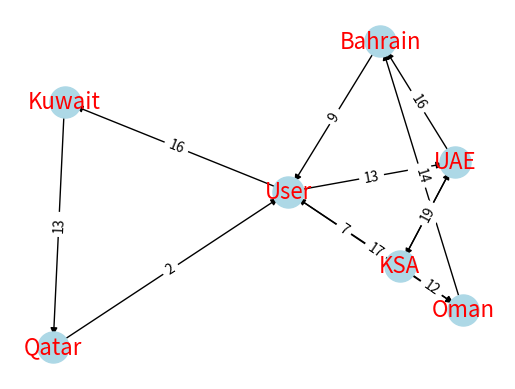

Generate this figure with matplotlib:
""" import networkx as nx
import matplotlib.pyplot as plt
# Function to plot the original directed graph
def plotGraph(G):
    pos = nx.spring_layout(G, seed=42)
    nx.draw(G, pos, with_labels=True, node_size=700, node_color='lightblue', font_size=8, font_color='black', font_weight='bold', edge_color='gray', linewidths=1, font_family='arial', arrowsize=10)
    plt.title('Original Directed Graph')
    plt.show()
    # Create a directed graph representing the network
G = nx.DiGraph()
# Add edges and their weights to the graph
edges = [
('User', 'Kuwait', {'weight': 2}),
('User', 'UAE', {'weight': 13}),
('User', 'Oman', {'weight': 17}),
('User', 'Qatar', {'weight': 2}),
('User', 'Bahrain', {'weight': 9}),
('User', 'KSA', {'weight': 7}),
('Qatar', 'Kuwait', {'weight': 13}),
('Bahrain', 'Oman', {'weight': 14}),
('Oman', 'KSA', {'weight': 12}),
('UAE', 'KSA', {'weight': 19}),
('UAE', 'Bahrain', {'weight': 16}),
]

G.add_edges_from(edges)
# Plot the original directed graph
plotGraph(G)
#------ """

import networkx as nx
import matplotlib.pyplot as plt


def plotGraph(G,pos=None, label=None):
    
    if pos is None:
        pos = nx.spring_layout(G, seed=42, scale=2)
    nx.draw_networkx(G, pos, with_labels=True, node_size=800, node_color='lightblue', font_size=10, font_color='black', font_weight='bold', edge_color='red', linewidths=1, font_family='arial')
    if label:
        plt.title(label)
    plt.show()
    
    pos = nx.spring_layout(G, seed=42, scale=3)  # Adjust the scale parameter
    edge_weights = nx.get_edge_attributes(G, 'weight')
    """ edge_widths = [weight * 0.1 for weight in edge_weights.values()] """
    nx.draw_networkx(G, pos, with_labels=True, node_size=800, node_color='lightblue', font_size=14, font_color='black', font_weight='bold', edge_color='red', linewidths=3, font_family='arial')
    nx.draw_networkx_edge_labels(G, pos, edge_labels=edge_weights)
    plt.show()
    # Create an undirected graph representing the antennas
    
G = nx.DiGraph()
# Add nodes
G.add_node('Qatar')
G.add_node('Kuwait')
G.add_node('Bahrain')
G.add_node('Oman',pos=(0,2))
G.add_node('UAE',pos=(0,2))
G.add_node('KSA')
G.add_node('User')

# Add edges
G.add_edge('Kuwait', 'Qatar', weight=13)
G.add_edge('Qatar', 'User', weight=2)
G.add_edge('User', 'Kuwait', weight=16)
G.add_edge('User', 'UAE', weight=13)
G.add_edge('Bahrain', 'User', weight=9)
G.add_edge('KSA', 'User', weight=7)
G.add_edge('KSA', 'UAE', weight=19)
G.add_edge('UAE', 'KSA', weight=19)
G.add_edge('KSA', 'Oman', weight=12)
G.add_edge('User', 'Oman', weight=17)
G.add_edge('Oman', 'Bahrain', weight=14)
G.add_edge('UAE', 'Bahrain', weight=16)


# Set positions for the nodes
pos = nx.spring_layout(G)

# Draw nodes and edges
nx.draw_networkx_nodes(G, pos, node_size=500,node_color='lightblue')
nx.draw_networkx_edges(G, pos, width=1, arrows=True)
nx.draw_networkx_edge_labels(G, pos, edge_labels={(u, v): d['weight'] for u, v, d in G.edges(data=True)})
nx.draw_networkx_labels(G, pos, font_size=16, font_family='sans-serif',font_color='red')

# Show the plot
plt.axis('off')
plt.show()
